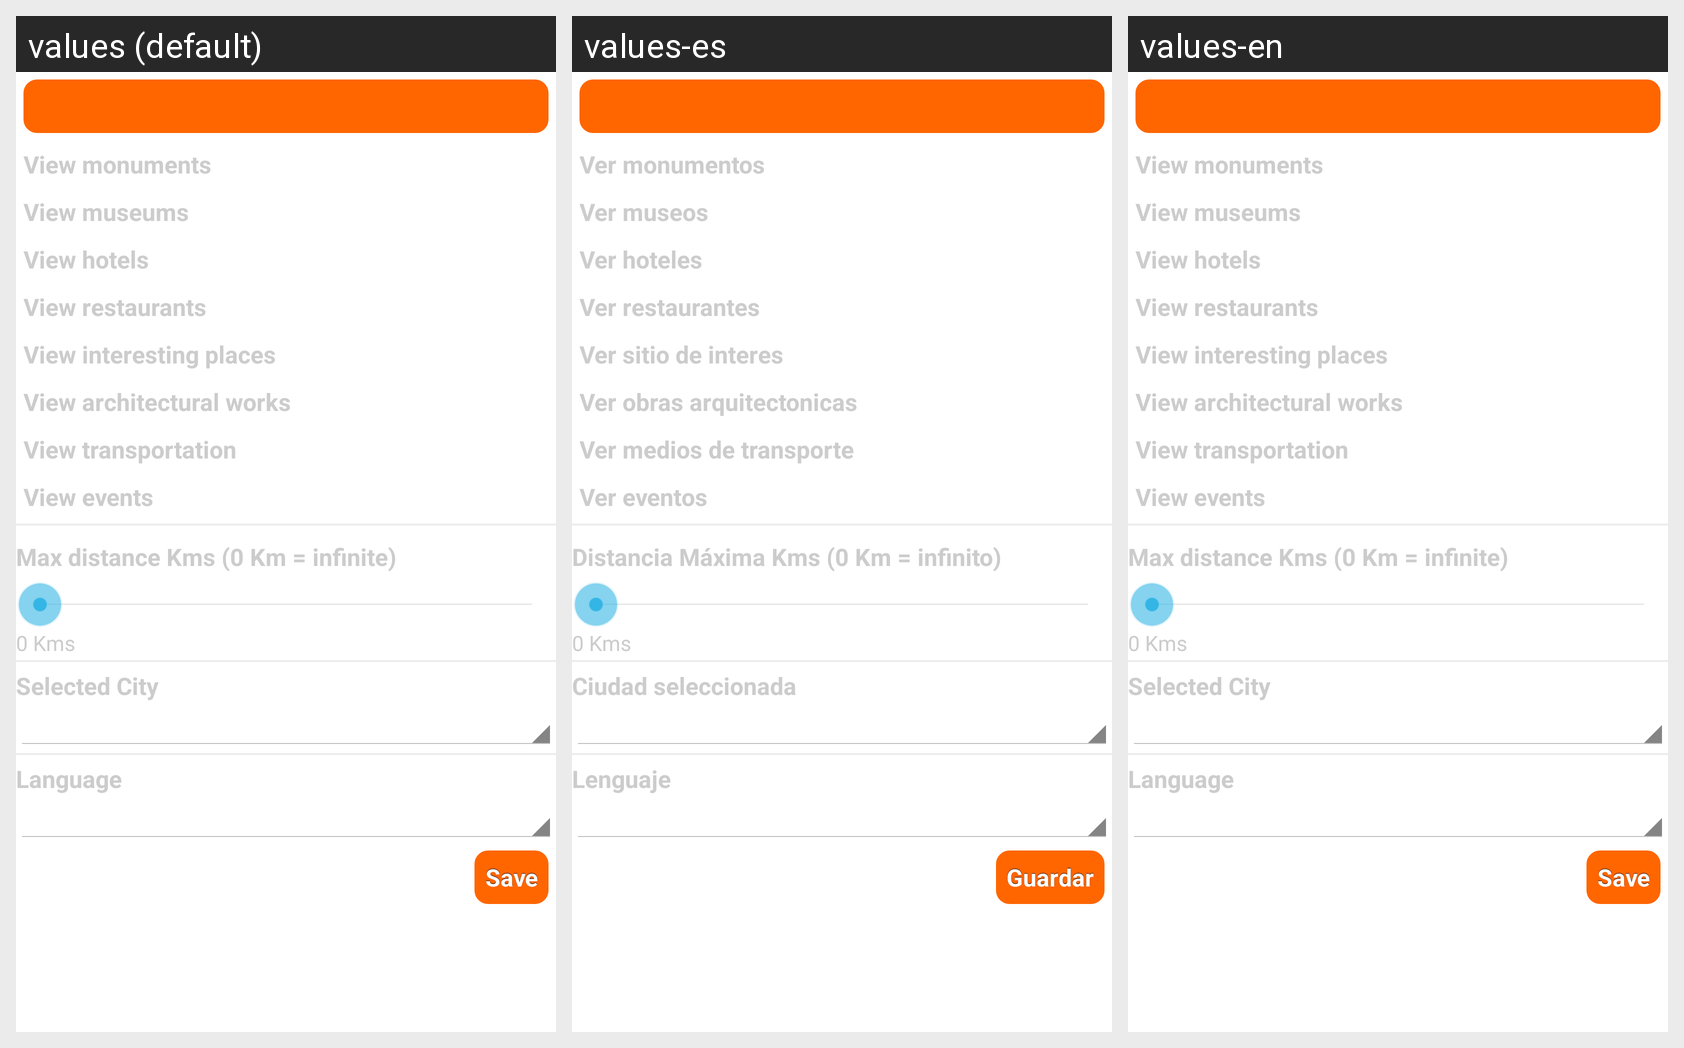

Strings drawn on this Android screen and how each of the app's shown locales translates them:
Android screen res/layout/fragment_settings.xml rendered under 3 locales, left to right: values (default), values-es, values-en. Device: Nexus 5 (rendered at 1080×1920; each locale shown at half size, 540×960, under a caption strip naming it); theme AppTheme.
Strings drawn on this screen, with the default value and each locale's value (text and hints the layout hard-codes, and strings that could not be matched under every locale, appear in the picture but are not listed):

settings_lbl_monuments_text
  values: View monuments
  values-es: Ver monumentos
  values-en: View monuments

settings_lbl_museums_text
  values: View museums
  values-es: Ver museos
  values-en: View museums

settings_lbl_hotels_text
  values: View hotels
  values-es: Ver hoteles
  values-en: View hotels

settings_lbl_restaurants_text
  values: View restaurants
  values-es: Ver restaurantes
  values-en: View restaurants

settings_lbl_interest_text
  values: View interesting places
  values-es: Ver sitio de interes
  values-en: View interesting places

settings_lbl_buildings_text
  values: View architectural works
  values-es: Ver obras arquitectonicas
  values-en: View architectural works

settings_lbl_transport_text
  values: View transportation
  values-es: Ver medios de transporte
  values-en: View transportation

settings_lbl_events_text
  values: View events
  values-es: Ver eventos
  values-en: View events

settings_lbl_distance_text
  values: Max distance Kms (0 Km = infinite)
  values-es: Distancia Máxima Kms (0 Km = infinito)
  values-en: Max distance Kms (0 Km = infinite)

settings_lbl_cities_text
  values: Selected City
  values-es: Ciudad seleccionada
  values-en: Selected City

settings_lbl_language_text
  values: Language
  values-es: Lenguaje
  values-en: Language

settings_btn_save_settings_text
  values: Save
  values-es: Guardar
  values-en: Save
